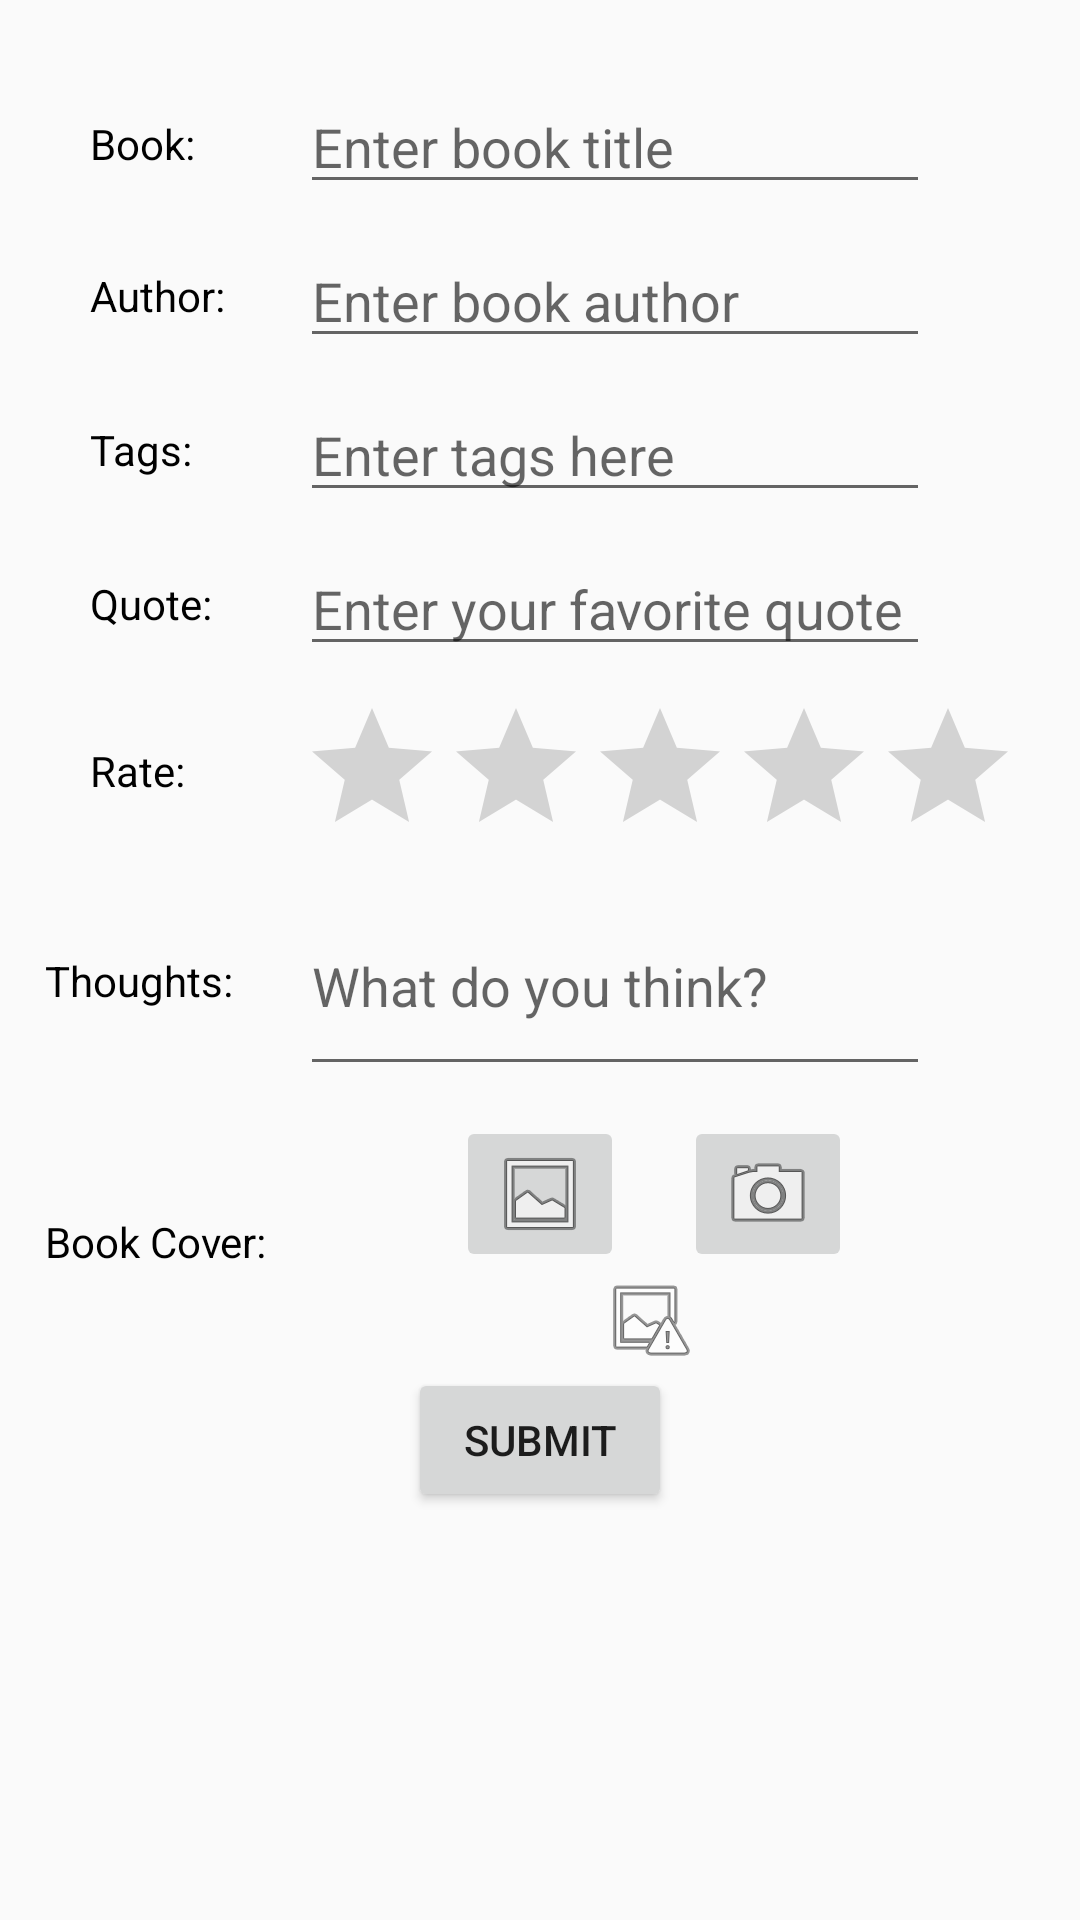

Here is an Android app screen rendered from its layout file. Give the layout XML and the strings, colors and styles it references.
<!-- AndroidManifest.xml: application theme Theme.AppCompat.Light.NoActionBar -->
<!-- res/layout/newpost.xml -->
<?xml version="1.0" encoding="utf-8"?>
<RelativeLayout
    android:id="@+id/newpost"
    xmlns:android="http://schemas.android.com/apk/res/android"
    xmlns:app="http://schemas.android.com/apk/res-auto"
    android:layout_width="match_parent"
    android:layout_height="match_parent">

    <ScrollView
        android:layout_width="match_parent"
        android:layout_height="match_parent"
        android:layout_alignParentStart="true"
        android:layout_alignParentTop="true">


        <RelativeLayout
            android:layout_width="match_parent"
            android:layout_height="match_parent"
            android:layout_alignParentStart="true"
            android:layout_alignParentTop="true"
            android:layout_marginTop="18dp"
            android:orientation="vertical">


            <RelativeLayout
                android:id="@+id/titleline"
                android:layout_width="match_parent"
                android:layout_height="40dp"
                android:layout_marginTop="10dp">

                <TextView
                    android:id="@+id/title"
                    android:layout_width="wrap_content"
                    android:layout_height="wrap_content"
                    android:layout_alignParentStart="true"
                    android:layout_centerVertical="true"
                    android:layout_marginStart="30dp"
                    android:text="@string/book"
                    android:textColor="@android:color/black" />

                <EditText
                    android:id="@+id/title_edit"
                    android:layout_width="wrap_content"
                    android:layout_height="wrap_content"
                    android:layout_centerVertical="true"
                    android:layout_marginStart="100dp"
                    android:ems="10"
                    android:hint="Enter book title"
                    android:inputType="text"/>

            </RelativeLayout>

            <RelativeLayout
                android:id="@+id/authorline"
                android:layout_width="match_parent"
                android:layout_height="wrap_content"
                android:layout_below="@id/titleline"
                android:layout_marginTop="10dp">

                <TextView
                    android:id="@+id/author"
                    android:layout_width="wrap_content"
                    android:layout_height="wrap_content"
                    android:layout_alignParentStart="true"
                    android:layout_centerVertical="true"
                    android:layout_marginStart="30dp"
                    android:text="@string/author"
                    android:textColor="@android:color/black" />

                <EditText
                    android:id="@+id/author_edit"
                    android:layout_width="wrap_content"
                    android:layout_height="wrap_content"
                    android:layout_centerVertical="true"
                    android:layout_marginStart="100dp"
                    android:ems="10"
                    android:hint="Enter book author"
                    android:inputType="text" />

            </RelativeLayout>

            <RelativeLayout
                android:id="@+id/tagsline"
                android:layout_width="match_parent"
                android:layout_height="wrap_content"
                android:layout_below="@id/authorline"
                android:layout_marginTop="10dp">

                <TextView
                    android:id="@+id/tags"
                    android:layout_width="wrap_content"
                    android:layout_height="wrap_content"
                    android:layout_alignParentStart="true"
                    android:layout_centerVertical="true"
                    android:layout_marginStart="30dp"
                    android:text="@string/tags"
                    android:textColor="@android:color/black" />

                <EditText
                    android:id="@+id/tags_edit"
                    android:layout_width="wrap_content"
                    android:layout_height="wrap_content"
                    android:layout_centerVertical="true"
                    android:layout_marginStart="100dp"
                    android:ems="10"
                    android:hint="Enter tags here"
                    android:inputType="text" />

            </RelativeLayout>

            <RelativeLayout
                android:id="@+id/quoteline"
                android:layout_width="match_parent"
                android:layout_height="wrap_content"
                android:layout_below="@id/tagsline"
                android:layout_marginTop="10dp">

                <TextView
                    android:id="@+id/quote"
                    android:layout_width="wrap_content"
                    android:layout_height="wrap_content"
                    android:layout_alignParentStart="true"
                    android:layout_centerVertical="true"
                    android:layout_marginStart="30dp"
                    android:text="@string/quote"
                    android:textColor="@android:color/black"
                    android:textSize="14sp" />

                <EditText
                    android:id="@+id/quote_edit"
                    android:layout_width="wrap_content"
                    android:layout_height="wrap_content"
                    android:layout_marginStart="100dp"
                    android:layout_centerVertical="true"
                    android:ems="10"
                    android:hint="Enter your favorite quote"
                    android:inputType="textMultiLine"/>

            </RelativeLayout>

            <RelativeLayout
                android:id="@+id/rateline"
                android:layout_width="match_parent"
                android:layout_height="wrap_content"
                android:layout_below="@id/quoteline"
                android:layout_marginTop="10dp">

                <TextView
                    android:id="@+id/rate"
                    android:layout_width="wrap_content"
                    android:layout_height="wrap_content"
                    android:layout_alignParentStart="true"
                    android:layout_centerVertical="true"
                    android:layout_marginStart="30dp"
                    android:text="@string/rate"
                    android:textColor="@android:color/black" />

                <RatingBar
                    android:id="@+id/ratebar"
                    android:layout_width="wrap_content"
                    android:layout_height="50dp"
                    android:layout_marginStart="100dp"
                    android:layout_alignParentTop="true"
                    android:layout_marginEnd="17dp"
                    android:numStars="5"
                    android:stepSize=".5" />


            </RelativeLayout>

            <RelativeLayout
                android:id="@+id/reviewline"
                android:layout_width="match_parent"
                android:layout_height="wrap_content"
                android:layout_below="@id/rateline"
                android:layout_marginTop="10dp">

                <TextView
                    android:id="@+id/review"
                    android:layout_width="wrap_content"
                    android:layout_height="wrap_content"
                    android:layout_alignParentStart="true"
                    android:layout_centerVertical="true"
                    android:layout_marginStart="15dp"
                    android:text="@string/thoughts"
                    android:textColor="@android:color/black" />

                <EditText
                    android:id="@+id/review_edit"
                    android:layout_width="wrap_content"
                    android:layout_height="70dp"
                    android:layout_marginStart="100dp"
                    android:layout_centerVertical="true"
                    android:ems="10"
                    android:hint="What do you think?"
                    android:inputType="textMultiLine"
                    android:singleLine="false" />

            </RelativeLayout>

            <RelativeLayout
                android:id="@+id/image_button_line"
                android:layout_width="match_parent"
                android:layout_height="wrap_content"
                android:layout_below="@+id/reviewline"
                android:layout_marginTop="10dp">

                <TextView
                    android:id="@+id/image_select"
                    android:layout_width="wrap_content"
                    android:layout_height="wrap_content"
                    android:layout_alignParentStart="true"
                    android:layout_centerVertical="true"
                    android:layout_marginStart="15dp"
                    android:text="Book Cover: "
                    android:textColor="@android:color/black" />

                <ImageButton
                    android:id="@+id/image_select_button"
                    android:layout_width="wrap_content"
                    android:layout_height="wrap_content"
                    android:layout_alignParentTop="true"
                    android:layout_centerHorizontal="true"
                    app:srcCompat="@android:drawable/ic_menu_gallery" />

                <ImageButton
                    android:id="@+id/camera_button"
                    android:layout_width="wrap_content"
                    android:layout_height="wrap_content"
                    android:layout_alignParentEnd="true"
                    android:layout_alignParentTop="true"
                    android:layout_marginEnd="76dp"
                    app:srcCompat="@android:drawable/ic_menu_camera" />

                <ImageView
                    android:id="@+id/imageView"
                    android:layout_width="wrap_content"
                    android:layout_height="wrap_content"
                    android:layout_alignParentBottom="true"
                    android:layout_alignParentStart="true"
                    android:layout_below="@+id/image_select_button"
                    android:layout_marginStart="200dp"
                    app:srcCompat="@android:drawable/ic_menu_report_image" />

            </RelativeLayout>

            <RelativeLayout
                android:id="@+id/submitLine"
                android:layout_width="match_parent"
                android:layout_height="wrap_content"
                android:layout_below="@+id/image_button_line"
                android:layout_alignParentBottom="true"
                android:layout_alignParentStart="true">

                <Button
                    android:id="@+id/submit"
                    android:layout_width="wrap_content"
                    android:layout_height="wrap_content"
                    android:layout_alignParentTop="true"
                    android:layout_centerHorizontal="true"
                    android:text="@string/submit" />
            </RelativeLayout>

        </RelativeLayout>

    </ScrollView>

</RelativeLayout>
<!-- resources referenced by this layout -->
<resources>
  <string name="author">Author:</string>
  <string name="book">Book:</string>
  <string name="quote">Quote:</string>
  <string name="rate">Rate:</string>
  <string name="submit">Submit</string>
  <string name="tags">Tags:</string>
  <string name="thoughts">Thoughts:</string>
</resources>
